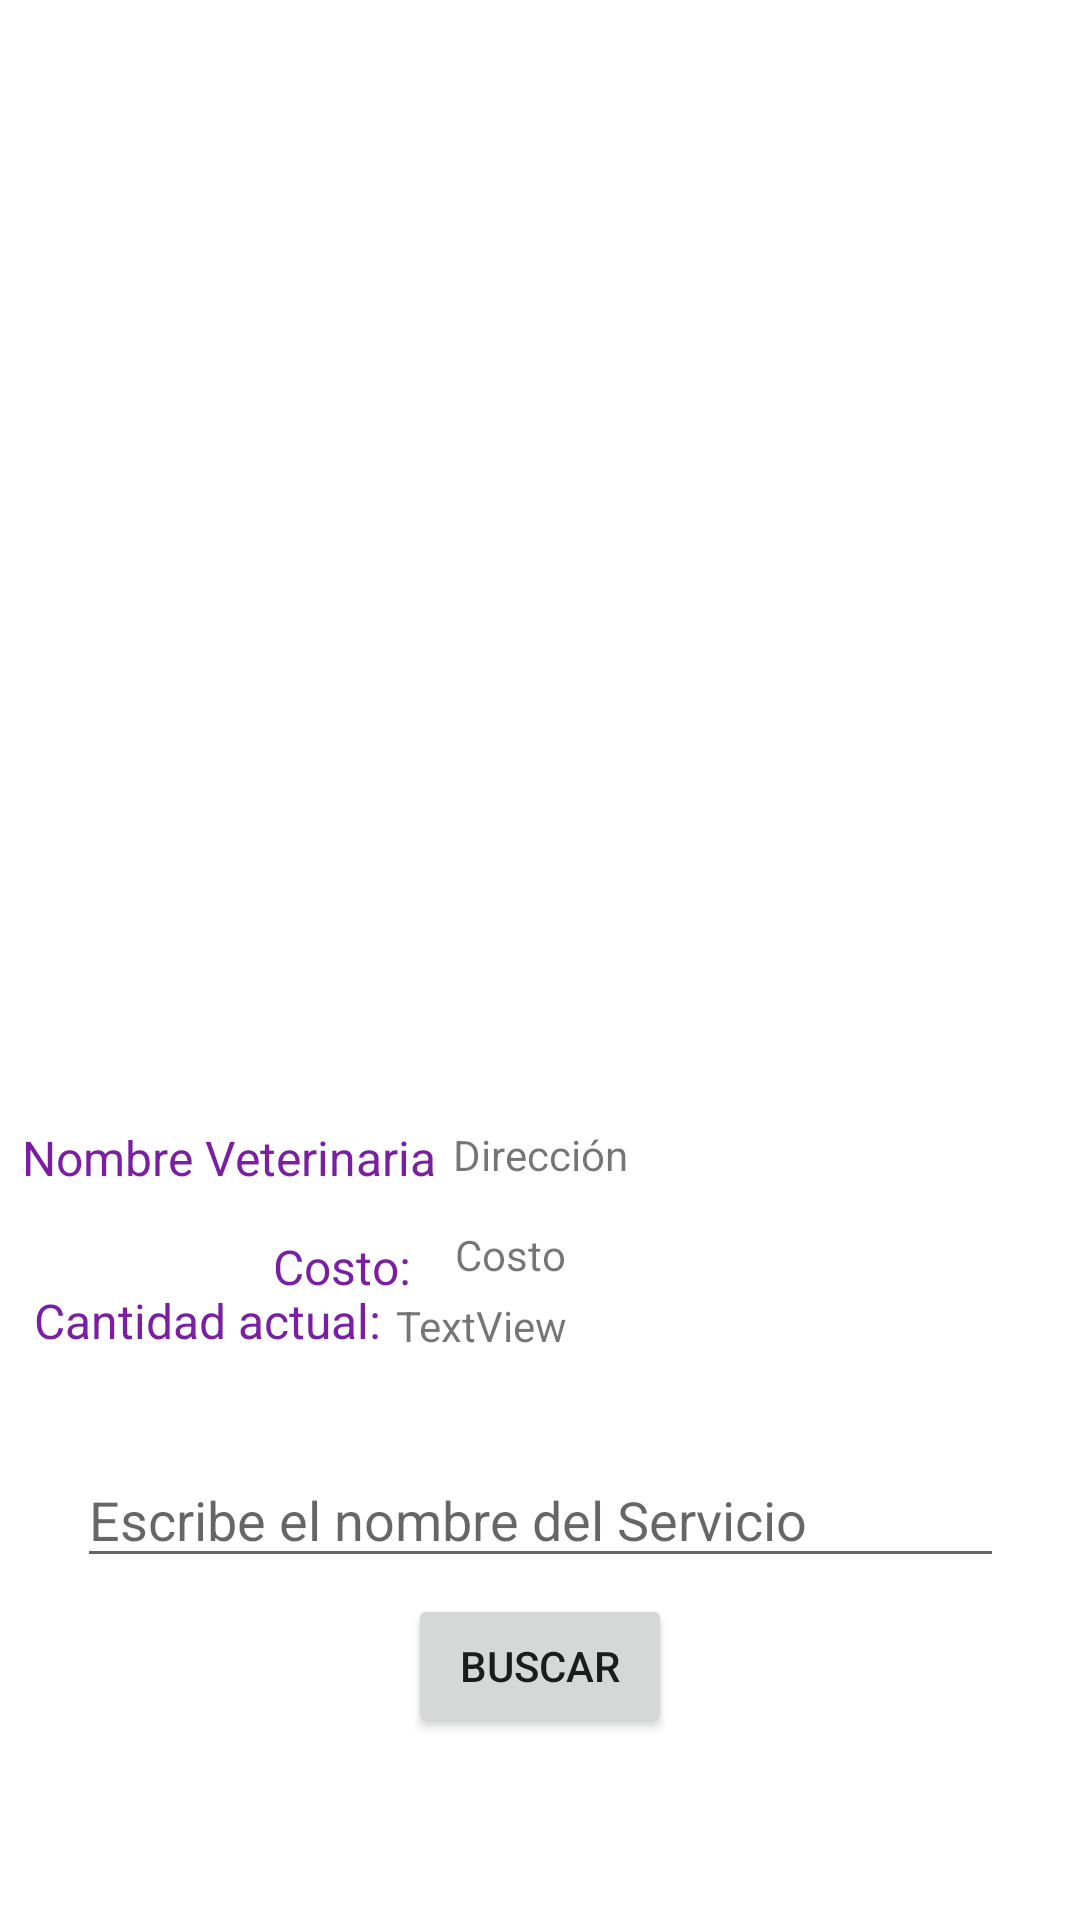

Here is an Android app screen rendered from its layout file. Give the layout XML and the strings, colors and styles it references.
<!-- AndroidManifest.xml: application theme Theme.Proyecto -->
<!-- res/layout/activity_servicio_busqueda_fb.xml -->
<?xml version="1.0" encoding="utf-8"?>
<androidx.constraintlayout.widget.ConstraintLayout xmlns:android="http://schemas.android.com/apk/res/android"
    xmlns:app="http://schemas.android.com/apk/res-auto"
    xmlns:tools="http://schemas.android.com/tools"
    android:layout_width="match_parent"
    android:layout_height="match_parent"
    android:orientation="vertical"
    tools:context=".ServicioBusquedaFB">


    <ImageView
        android:id="@+id/imageView9SFB"
        android:layout_width="375dp"
        android:layout_height="299dp"
        android:layout_weight="1"
        app:layout_constraintBottom_toBottomOf="parent"
        app:layout_constraintEnd_toEndOf="parent"
        app:layout_constraintStart_toStartOf="parent"
        app:layout_constraintTop_toTopOf="parent"
        app:layout_constraintVertical_bias="0.129"
        tools:srcCompat="@tools:sample/avatars" />

    <EditText
        android:id="@+id/editTextxdSFB"
        android:layout_width="309dp"
        android:layout_height="42dp"
        android:layout_weight="1"
        android:hint="Escribe el nombre del Servicio"
        app:layout_constraintBottom_toBottomOf="parent"
        app:layout_constraintEnd_toEndOf="parent"
        app:layout_constraintStart_toStartOf="parent"
        app:layout_constraintTop_toBottomOf="@+id/imageView9SFB"
        app:layout_constraintVertical_bias="0.553" />

    <Button
        android:id="@+id/buscarSFB"
        android:layout_width="wrap_content"
        android:layout_height="wrap_content"
        android:text="Buscar"
        app:layout_constraintBottom_toBottomOf="parent"
        app:layout_constraintEnd_toEndOf="parent"
        app:layout_constraintStart_toStartOf="parent"
        app:layout_constraintTop_toBottomOf="@+id/editTextxdSFB"
        app:layout_constraintVertical_bias="0.079" />

    <TextView
        android:id="@+id/textView4SFB"
        android:layout_width="wrap_content"
        android:layout_height="wrap_content"
        android:text="Dirección"
        app:layout_constraintBottom_toTopOf="@+id/editTextxdSFB"
        app:layout_constraintEnd_toEndOf="parent"
        app:layout_constraintStart_toStartOf="parent"
        app:layout_constraintTop_toBottomOf="@+id/imageView9SFB"
        app:layout_constraintVertical_bias="0.265" />

    <TextView
        android:id="@+id/textView5SFB"
        android:layout_width="wrap_content"
        android:layout_height="wrap_content"
        android:text="Costo"
        app:layout_constraintBottom_toTopOf="@+id/editTextxdSFB"
        app:layout_constraintEnd_toEndOf="parent"
        app:layout_constraintHorizontal_bias="0.47"
        app:layout_constraintStart_toStartOf="parent"
        app:layout_constraintTop_toBottomOf="@+id/textView4SFB"
        app:layout_constraintVertical_bias="0.203" />

    <TextView
        android:id="@+id/textView6SFB"
        android:layout_width="206dp"
        android:layout_height="22dp"
        android:text="TextView"
        app:layout_constraintBottom_toTopOf="@+id/editTextxdSFB"
        app:layout_constraintEnd_toEndOf="parent"
        app:layout_constraintHorizontal_bias="0.858"
        app:layout_constraintStart_toStartOf="parent"
        app:layout_constraintTop_toBottomOf="@+id/textView5SFB"
        app:layout_constraintVertical_bias="0.133" />

    <TextView
        android:id="@+id/textView7SFB"
        android:layout_width="wrap_content"
        android:layout_height="wrap_content"
        android:layout_marginTop="32dp"
        android:text="Nombre Veterinaria"
        android:textColor="#7B1FA2"
        android:textSize="16sp"
        app:layout_constraintBottom_toTopOf="@+id/textView8SFB"
        app:layout_constraintEnd_toStartOf="@+id/textView4SFB"
        app:layout_constraintHorizontal_bias="0.552"
        app:layout_constraintStart_toStartOf="parent"
        app:layout_constraintTop_toBottomOf="@+id/imageView9SFB"
        app:layout_constraintVertical_bias="0.0" />

    <TextView
        android:id="@+id/textView8SFB"
        android:layout_width="wrap_content"
        android:layout_height="wrap_content"
        android:layout_marginTop="72dp"
        android:text="Costo:"
        android:textColor="#7B1FA2"
        android:textSize="16sp"
        app:layout_constraintBottom_toTopOf="@+id/textView9SFB"
        app:layout_constraintEnd_toStartOf="@+id/textView5SFB"
        app:layout_constraintHorizontal_bias="0.861"
        app:layout_constraintStart_toStartOf="parent"
        app:layout_constraintTop_toBottomOf="@+id/imageView9SFB" />

    <TextView
        android:id="@+id/textView9SFB"
        android:layout_width="wrap_content"
        android:layout_height="wrap_content"
        android:text="Cantidad actual:"
        android:textColor="#7B1FA2"
        android:textSize="16sp"
        app:layout_constraintBottom_toBottomOf="parent"
        app:layout_constraintEnd_toStartOf="@+id/textView6SFB"
        app:layout_constraintHorizontal_bias="0.704"
        app:layout_constraintStart_toStartOf="parent"
        app:layout_constraintTop_toBottomOf="@+id/imageView9SFB"
        app:layout_constraintVertical_bias="0.313" />
</androidx.constraintlayout.widget.ConstraintLayout>
<!-- resources referenced by this layout -->
<resources>
  <style name="Theme.Proyecto" parent="Theme.MaterialComponents.DayNight.DarkActionBar">
          
          <item name="colorPrimary">@color/purple_700</item>
          <item name="colorPrimaryVariant">@color/purple_500</item>
          <item name="colorOnPrimary">@color/white</item>
          
          <item name="colorSecondary">@color/teal_200</item>
          <item name="colorSecondaryVariant">@color/teal_700</item>
          <item name="colorOnSecondary">@color/black</item>
          
          <item name="android:statusBarColor" tools:targetApi="l">?attr/colorPrimary</item>
          
      </style>
  <color name="purple_700">#FF3700B3</color>
  <color name="purple_500">#FF6200EE</color>
  <color name="white">#FFFFFFFF</color>
  <color name="teal_200">#FF03DAC5</color>
  <color name="teal_700">#FF018786</color>
  <color name="black">#FF000000</color>
</resources>
